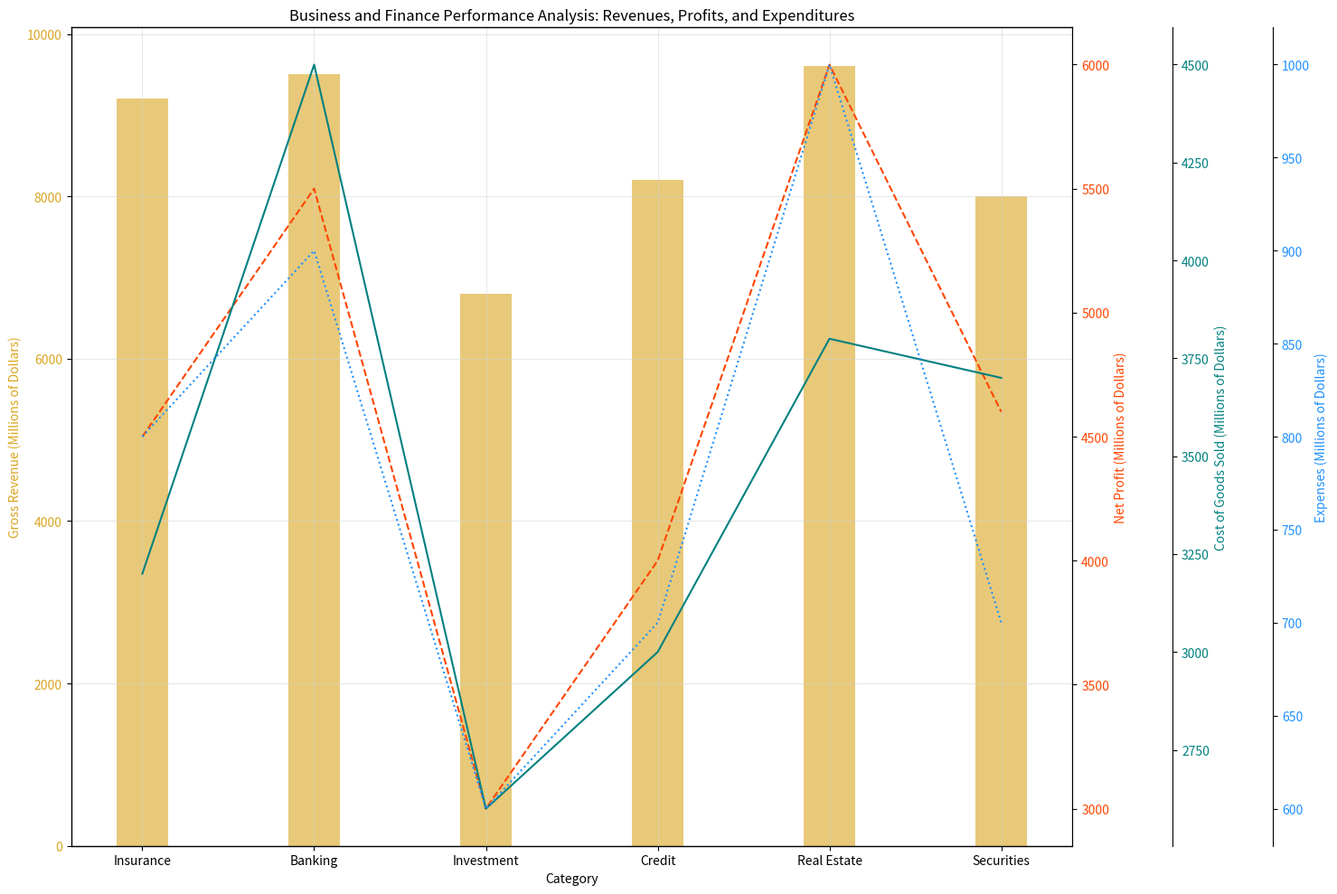

Write Python code to recreate this figure. (Note: this script raises an exception after producing the figure.)


import matplotlib.pyplot as plt
import numpy as np
import matplotlib.ticker as ticker

# transform the given data into three variables
data_labels = ["Gross Revenue (Millions of Dollars)", "Net Profit (Millions of Dollars)", "Cost of Goods Sold (Millions of Dollars)", "Expenses (Millions of Dollars)"]
data = np.array([[9200,4500,3200,800],[9500,5500,4500,900],[6800,3000,2600,600],[8200,4000,3000,700],[9600,6000,3800,1000],[8000,4600,3700,700]])
line_labels = ["Insurance","Banking","Investment","Credit","Real Estate","Securities"]

# Create figure before plotting
fig = plt.figure(figsize=(15,10))
ax1 = fig.add_subplot(111)

# Plot the data with the type of multi-axes chart
# plot data[:,0]
ax1.bar(line_labels, data[:,0], color='goldenrod', alpha=0.6, width=0.3, label=data_labels[0])
ax1.set_ylabel(data_labels[0], fontdict={'color': 'goldenrod'})
ax1.tick_params(axis='y', labelcolor='goldenrod')

# plot data[:,1]
ax2 = ax1.twinx()
ax2.plot(line_labels, data[:,1], linestyle='dashed', color='orangered', label=data_labels[1])
ax2.set_ylabel(data_labels[1], fontdict={'color': 'orangered'})
ax2.tick_params(axis='y', labelcolor='orangered')

# plot data[:,2]
ax3 = ax1.twinx()
ax3.spines["right"].set_position(("axes", 1.1))
ax3.plot(line_labels, data[:,2], linestyle='solid', color='teal', label=data_labels[2])
ax3.tick_params(axis='y', labelcolor='teal')
ax3.set_ylabel(data_labels[2], fontdict={'color': 'teal'})

# plot data[:,3]
ax4 = ax1.twinx()
ax4.spines["right"].set_position(("axes", 1.2))
ax4.plot(line_labels, data[:,3], linestyle='dotted', color='dodgerblue', label=data_labels[3])
ax4.tick_params(axis='y', labelcolor='dodgerblue')
ax4.set_ylabel(data_labels[3], fontdict={'color': 'dodgerblue'})

# Label all axes
ax1.set_xlabel('Category')

# Drawing techniques such as background grids
ax1.grid(True, linestyle='-', color='lightgrey', alpha=0.5)

# Use Autolocator for all ax
ax1.xaxis.set_major_locator(ticker.AutoLocator())
ax1.yaxis.set_major_locator(ticker.AutoLocator())
ax2.yaxis.set_major_locator(ticker.AutoLocator())
ax3.yaxis.set_major_locator(ticker.AutoLocator())
ax4.yaxis.set_major_locator(ticker.AutoLocator())

# Set the title of the figure
plt.title("Business and Finance Performance Analysis: Revenues, Profits, and Expenditures")

# Automatically resize the image by tight_layout() before savefig()
fig.tight_layout()

# The image must be saved as /cpfs01/user/yehancheng/workspace/datasets/SimChartV2/demo/multi-axes/png/18_2023122261325.png
plt.savefig('/cpfs01/user/yehancheng/workspace/datasets/SimChartV2/demo/multi-axes/png/18_2023122261325.png')

# Clear the current image state at the end of the code
plt.clf()
